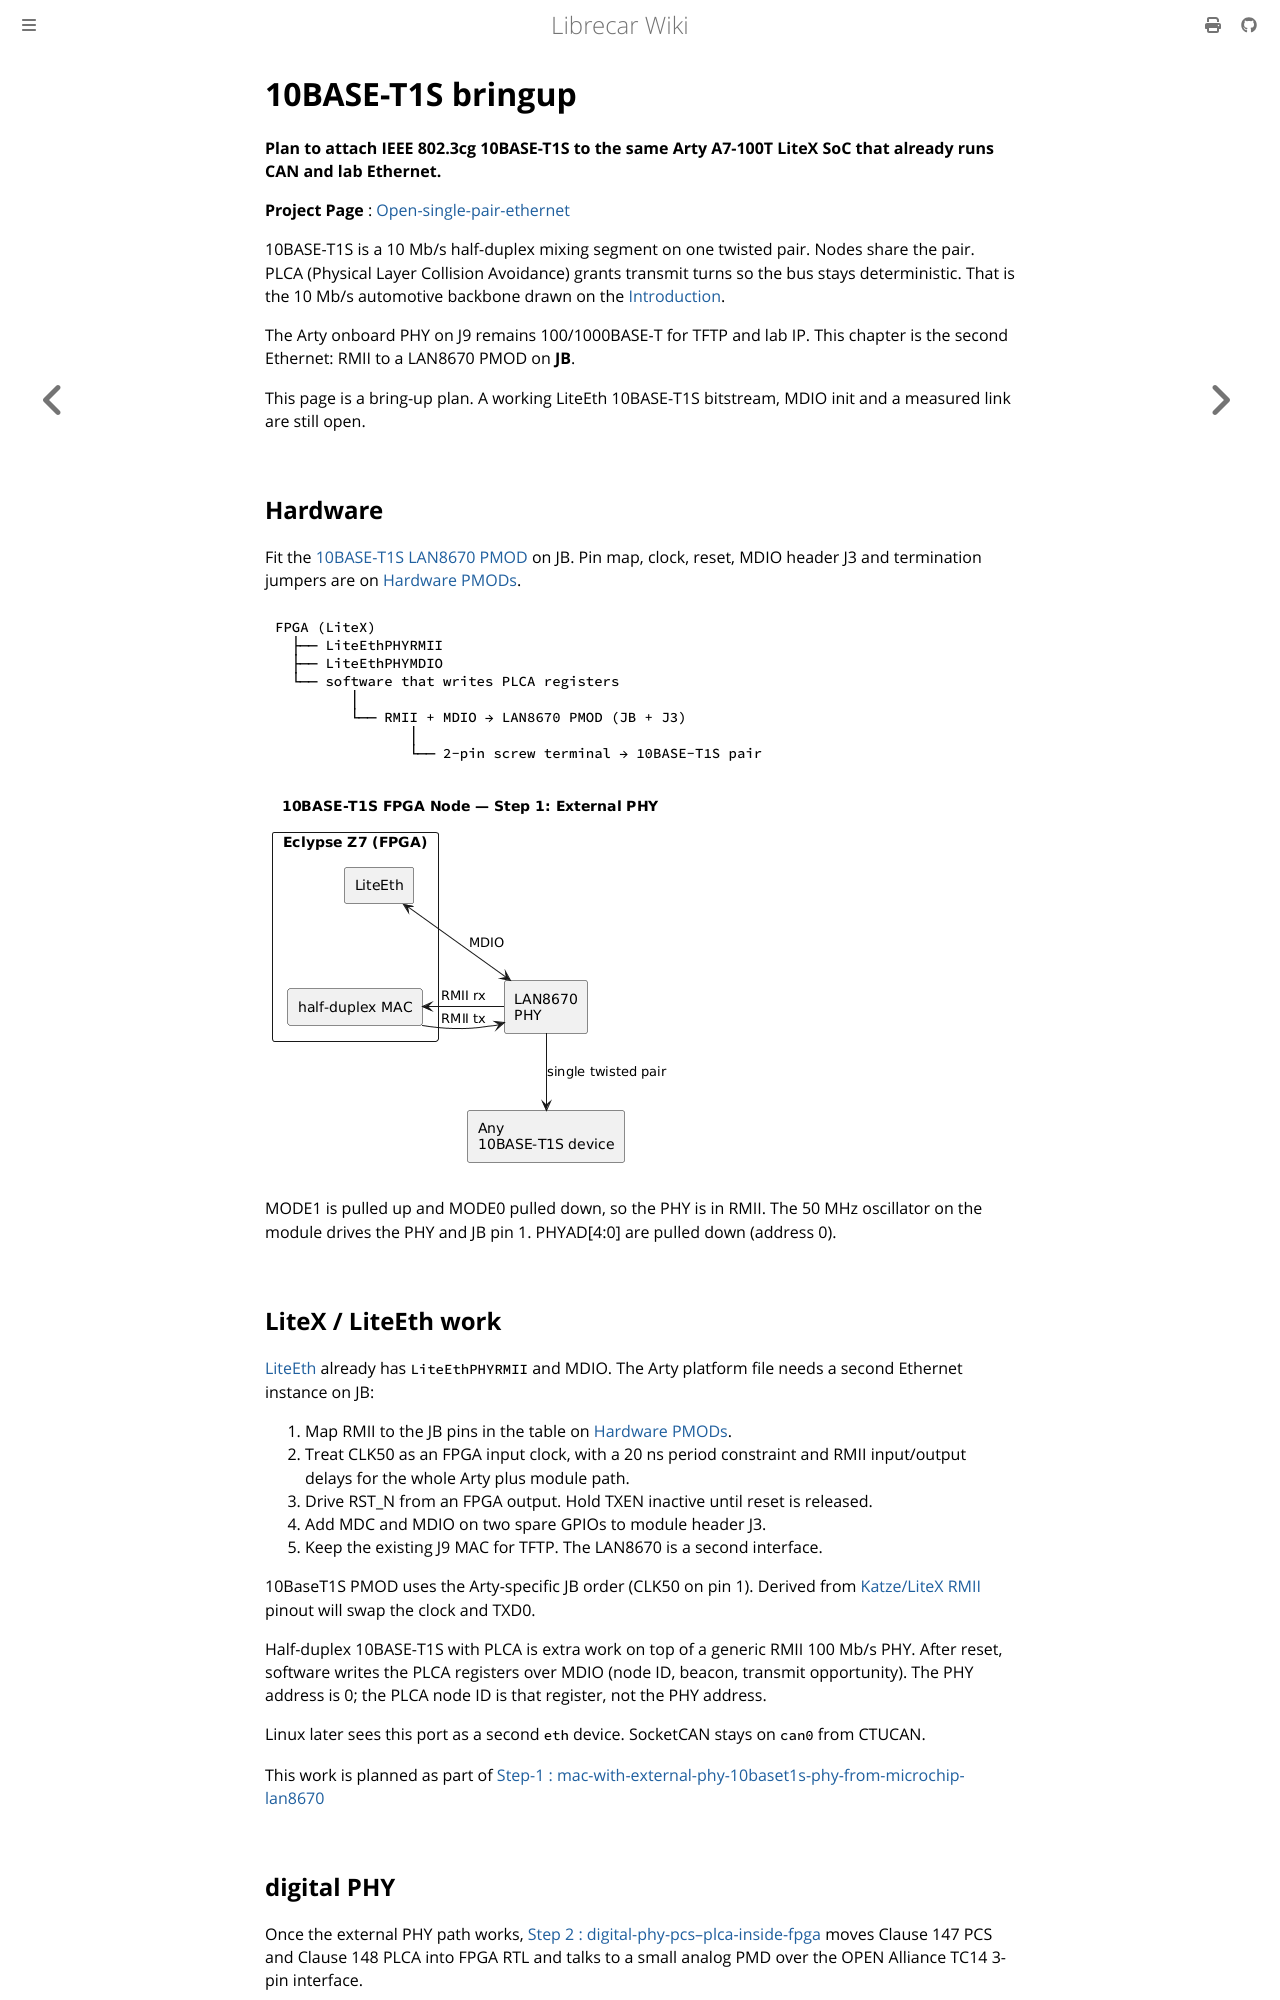

repository: disdi/librecar-wiki · page: 10BASE-T1S-bringup.html · generator: mdbook

# 10BASE-T1S bringup

**Plan to attach IEEE 802.3cg 10BASE-T1S to the same Arty A7-100T LiteX SoC that already runs CAN and lab Ethernet.**

**Project Page** : [Open-single-pair-ethernet](https://opensinglepairethernet.com/)

10BASE-T1S is a 10 Mb/s half-duplex mixing segment on one twisted pair. Nodes share the pair. PLCA (Physical Layer Collision Avoidance) grants transmit turns so the bus stays deterministic. That is the 10 Mb/s automotive backbone drawn on the [Introduction](title-page.md).

The Arty onboard PHY on J9 remains 100/1000BASE-T for TFTP and lab IP. This chapter is the second Ethernet: RMII to a LAN8670 PMOD on **JB**.

This page is a bring-up plan. A working LiteEth 10BASE-T1S bitstream, MDIO init and a measured link are still open.

## Hardware

Fit the [10BASE-T1S LAN8670 PMOD](https://github.com/disdi/10BaseT1S-PMOD) on JB. Pin map, clock, reset, MDIO header J3 and termination jumpers are on [Hardware PMODs](Hardware-PMODs.md).

```
FPGA (LiteX)
  ├── LiteEthPHYRMII
  ├── LiteEthPHYMDIO
  └── software that writes PLCA registers
         │
         └── RMII + MDIO → LAN8670 PMOD (JB + J3)
                │
                └── 2-pin screw terminal → 10BASE-T1S pair
```

![Step 1: MAC with external PHY](step1.png)

MODE1 is pulled up and MODE0 pulled down, so the PHY is in RMII. The 50 MHz oscillator on the module drives the PHY and JB pin 1. PHYAD[4:0] are pulled down (address 0).
